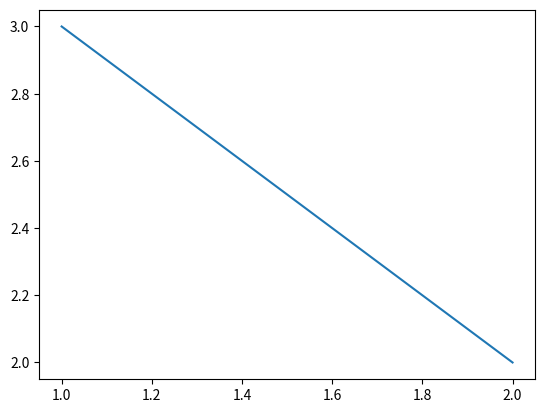

Reproduce this figure in Python.
! pwd

! df -h

import matplotlib.pyplot as plt
%matplotlib inline

print('Have fun!')

plt.plot([1,2],[3,2])